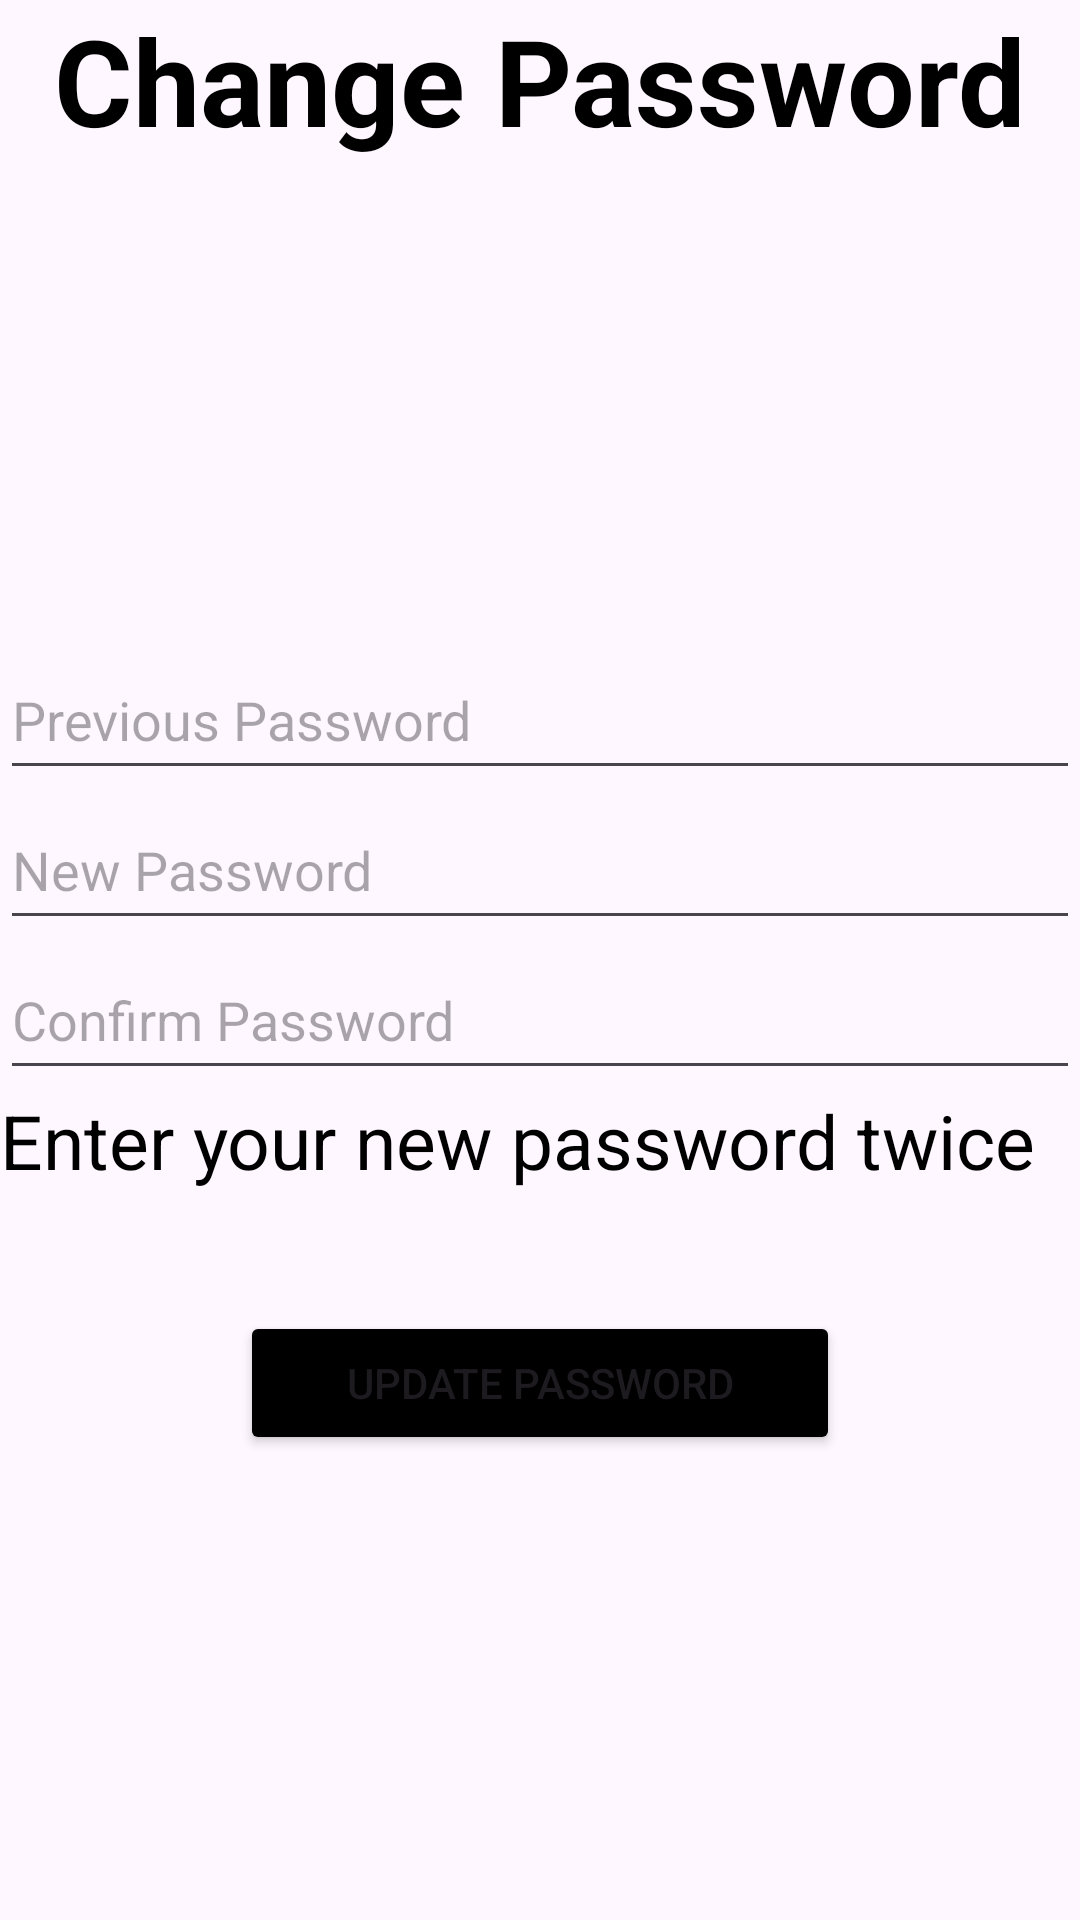

Here is an Android app screen rendered from its layout file. Give the layout XML and the strings, colors and styles it references.
<!-- AndroidManifest.xml: application theme Theme.Material3.Light -->
<!-- res/layout/activity_change_password.xml -->
<?xml version="1.0" encoding="utf-8"?>
<ScrollView
    xmlns:android="http://schemas.android.com/apk/res/android"
    android:layout_width="fill_parent"
    android:layout_height="fill_parent">
    <LinearLayout xmlns:android="http://schemas.android.com/apk/res/android"
        xmlns:app="http://schemas.android.com/apk/res-auto"
        xmlns:tools="http://schemas.android.com/tools"
        android:layout_width="match_parent"
        android:layout_height="match_parent"
        android:orientation="vertical"
        android:gravity="center"
        tools:context=".ChangePassword">

        <TextView
            android:layout_width="match_parent"
            android:text="Change Password"
            android:textColor="@color/black"
            android:textSize="40sp"
            android:gravity="center"
            android:textStyle="bold"
            android:layout_height="wrap_content"/>

        <com.google.android.material.textfield.TextInputLayout
            android:layout_width="match_parent"
            android:layout_height="wrap_content"/>
        <com.google.android.material.textfield.TextInputEditText android:layout_height="wrap_content"
            android:hint="@string/previous_password"
            android:height="50dp"
            android:layout_marginTop="160dp"
            android:id="@+id/oldPassword"
            android:layout_width="match_parent"/>
        <com.google.android.material.textfield.TextInputLayout
            android:layout_width="match_parent"
            android:layout_height="wrap_content"/>
        <com.google.android.material.textfield.TextInputEditText android:layout_height="wrap_content"
            android:hint="@string/new_password"
            android:height="50dp"
            android:id="@+id/password"
            android:layout_width="match_parent"/>
        <com.google.android.material.textfield.TextInputLayout
            android:layout_width="match_parent"
            android:layout_height="wrap_content"/>
        <com.google.android.material.textfield.TextInputEditText android:layout_height="wrap_content"
            android:hint="@string/confirm_password"
            android:height="50dp"
            android:id="@+id/password2"
            android:layout_width="match_parent"/>
        <TextView
            android:layout_width="match_parent"

            android:text="Enter your new password twice"
            android:textSize="25sp"
            android:textColor="@color/black"
            android:drawableStart="@drawable/baseline_back_hand_24"
            android:layout_height="wrap_content"/>
        <ProgressBar
            android:layout_width="wrap_content"
            android:id="@+id/progressBar"
            android:visibility="gone"
            android:layout_height="wrap_content"/>

        <Button
            android:layout_width="200dp"
            android:layout_marginTop="40dp"
            android:id="@+id/update_btn"
            android:text="@string/update_password"
            android:backgroundTint="@color/black"
            android:layout_height="wrap_content" />

    </LinearLayout>
</ScrollView>
<!-- resources referenced by this layout -->
<resources>
  <string name="confirm_password">Confirm Password</string>
  <string name="new_password">New Password</string>
  <string name="previous_password">Previous Password</string>
  <string name="update_password">Update Password</string>
  <!-- not gathered from this repository: default colours our renderer supplied (Android Studio template values) -->
  <color name="black">#FF000000</color>
</resources>
